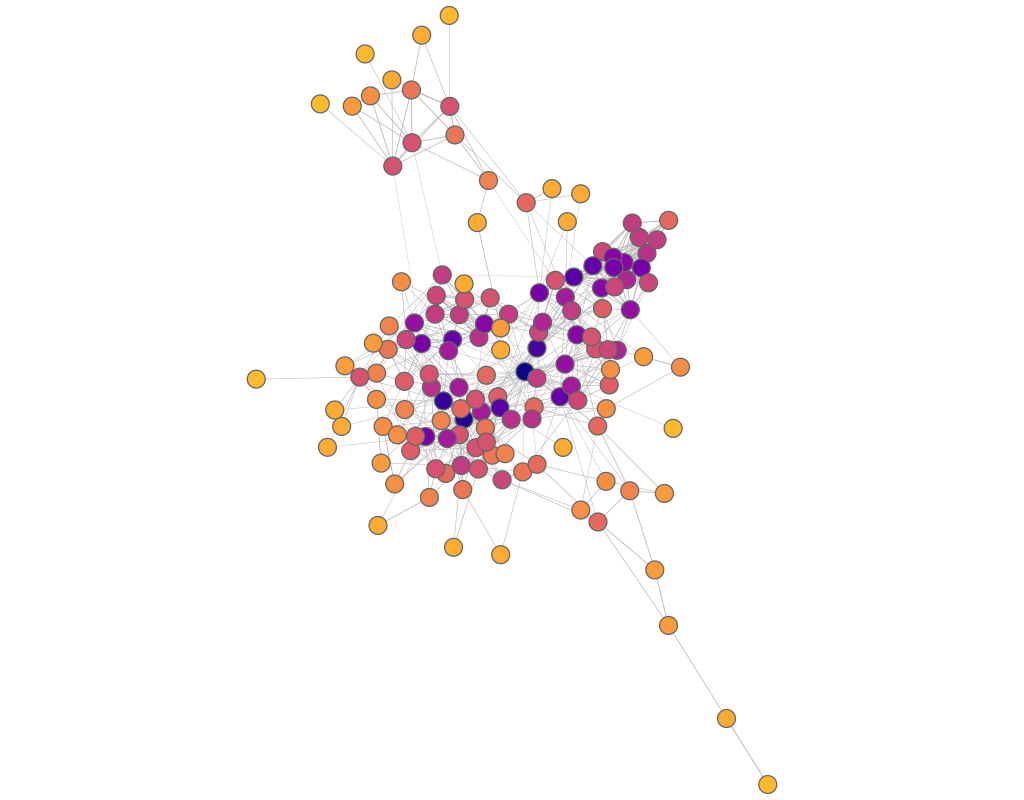

Data behind this chart, as committed beside it:
experiment, frame, file, download, jaccard, spanning_tree, quality, fdl_init, frameTime, crossing, crossingAngle, angularResolutionMin, angularResolutionDev, totalEnergy, avgMotion, maxMotion, trustworthy_k_idx, trustworthy_q_local, trustworthy_q_global, continuity_k_idx, continuity_q_local, continuity_q_global, lcmc_k_idx, lcmc_q_local
other_enron-email_fdp, 1, data/fdp/enron-email.json, 377.1, 2.8, 0.5, 0, 36, 0, 0.9458, 0.7363, 0.1922, 0.5621, 0, 555.7, 1187, 18, 0.9384, 0.9264, 18, 0.9272, 0.9321, 18, 0.46
